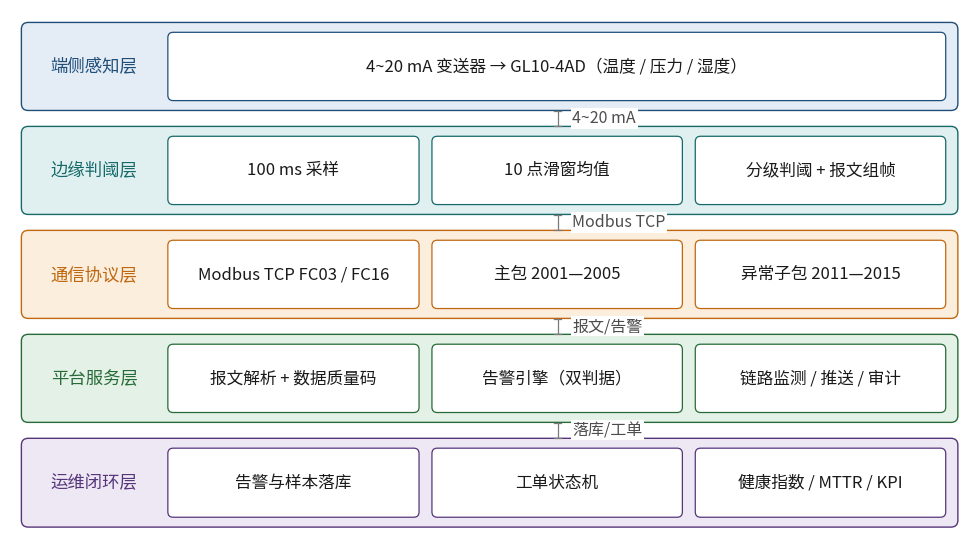

This figure's Python source: (Note: this script raises an exception after producing the figure.)
# -*- coding: utf-8 -*-
"""重绘图1「平台总体架构与数据流」（高分辨率投稿版）

坐标体系：直接沿用原图的 1265×699 像素坐标系（x 右、y 下），
         由 add_axes([0,0,1,1]) + 反转 y 轴实现 1:1 复刻。
版式：画布宽 9.6 in，论文中显示宽 14.60 cm（缩放 0.5988）；
     字号 ≥ 11.5 pt 保证印刷 ≥ 6.9 pt。
配色取自原图采样：蓝 #1f4e79 / 青 #17696a / 橙 #c06810 / 绿 #276b38 / 紫 #56367a
"""
import matplotlib
matplotlib.use("Agg")
import matplotlib.pyplot as plt
from matplotlib.patches import FancyBboxPatch
from matplotlib import font_manager

for f in ["Microsoft YaHei", "SimHei"]:
    try:
        font_manager.findfont(f, fallback_to_default=False)
        plt.rcParams["font.sans-serif"] = [f]
        break
    except Exception:
        continue
plt.rcParams["axes.unicode_minus"] = False

W_PX, H_PX = 1265, 699
FIG_W = 9.6
fig = plt.figure(figsize=(FIG_W, FIG_W * H_PX / W_PX), dpi=300)
ax = fig.add_axes([0, 0, 1, 1])
ax.set_xlim(0, W_PX); ax.set_ylim(H_PX, 0)
ax.axis("off")

BANDS = [
    ("端侧感知层", "#e4ecf5", "#1f4e79",
     ["4~20 mA 变送器 → GL10-4AD（温度 / 压力 / 湿度）"]),
    ("边缘判阈层", "#e0f0f0", "#17696a",
     ["100 ms 采样", "10 点滑窗均值", "分级判阈 + 报文组帧"]),
    ("通信协议层", "#fbeedd", "#c06810",
     ["Modbus TCP FC03 / FC16", "主包 2001—2005", "异常子包 2011—2015"]),
    ("平台服务层", "#e4f1e7", "#276b38",
     ["报文解析 + 数据质量码", "告警引擎（双判据）", "链路监测 / 推送 / 审计"]),
    ("运维闭环层", "#eee8f4", "#56367a",
     ["告警与样本落库", "工单状态机", "健康指数 / MTTR / KPI"]),
]
CONN = ["4~20 mA", "Modbus TCP", "报文/告警", "落库/工单"]

BAND_Y = [(17, 133), (154, 270), (291, 407), (428, 544), (565, 682)]
INSET = 13
XB0, XB1 = 15, 1249              # 色带左右边
XLAB = 111                       # 层名中心
XO0, XO1 = 208, 1233             # 内容框左右边
X3 = [208, 539, 556, 886, 903, 1233]
XC = 721.5                       # 连接线
XCT = 741                        # 连接线标签左边界

for i, ((y0, y1), (lab, fill, edge, boxes)) in enumerate(zip(BAND_Y, BANDS)):
    # 色带
    ax.add_patch(FancyBboxPatch((XB0, y0), XB1 - XB0, y1 - y0,
                                boxstyle="round,pad=0,rounding_size=9",
                                fc=fill, ec=edge, lw=1.0, zorder=2))
    # 层名
    ax.text(XLAB, (y0 + y1) / 2, lab, ha="center", va="center",
            fontsize=12.5, color=edge, zorder=4)
    # 内容框
    by0, by1 = y0 + INSET, y1 - INSET
    if len(boxes) == 1:
        ax.add_patch(FancyBboxPatch((XO0, by0), XO1 - XO0, by1 - by0,
                                    boxstyle="round,pad=0,rounding_size=7",
                                    fc="white", ec=edge, lw=0.9, zorder=3))
        ax.text((XO0 + XO1) / 2, (by0 + by1) / 2, boxes[0], ha="center",
                va="center", fontsize=12, color="#1a1a1a", zorder=4)
    else:
        for a, b, t in zip(X3[0::2], X3[1::2], boxes):
            ax.add_patch(FancyBboxPatch((a, by0), b - a, by1 - by0,
                                        boxstyle="round,pad=0,rounding_size=7",
                                        fc="white", ec=edge, lw=0.9, zorder=3))
            ax.text((a + b) / 2, (by0 + by1) / 2, t, ha="center",
                    va="center", fontsize=12, color="#1a1a1a", zorder=4)

# 波段间连接线与标签
for i in range(4):
    ytop = BAND_Y[i][1] + 1
    ybot = BAND_Y[i + 1][0] - 1
    ax.plot([XC, XC], [ytop, ybot], color="#7a7a7a", lw=0.9, zorder=5,
            solid_capstyle="butt")
    for yy in (ytop, ybot):          # 端部小横档
        ax.plot([XC - 5, XC + 5], [yy, yy], color="#7a7a7a", lw=0.9, zorder=5)
    ax.text(XCT, (ytop + ybot) / 2, CONN[i], ha="left", va="center",
            fontsize=11.5, color="#4d4d4d", zorder=6,
            bbox=dict(fc="white", ec="none", pad=1.2))

out = r"D:/驭弓大师/10_创新升级/fig1_arch_v2.png"
plt.savefig(out, facecolor="white")
plt.close(fig)
print("saved:", out)
